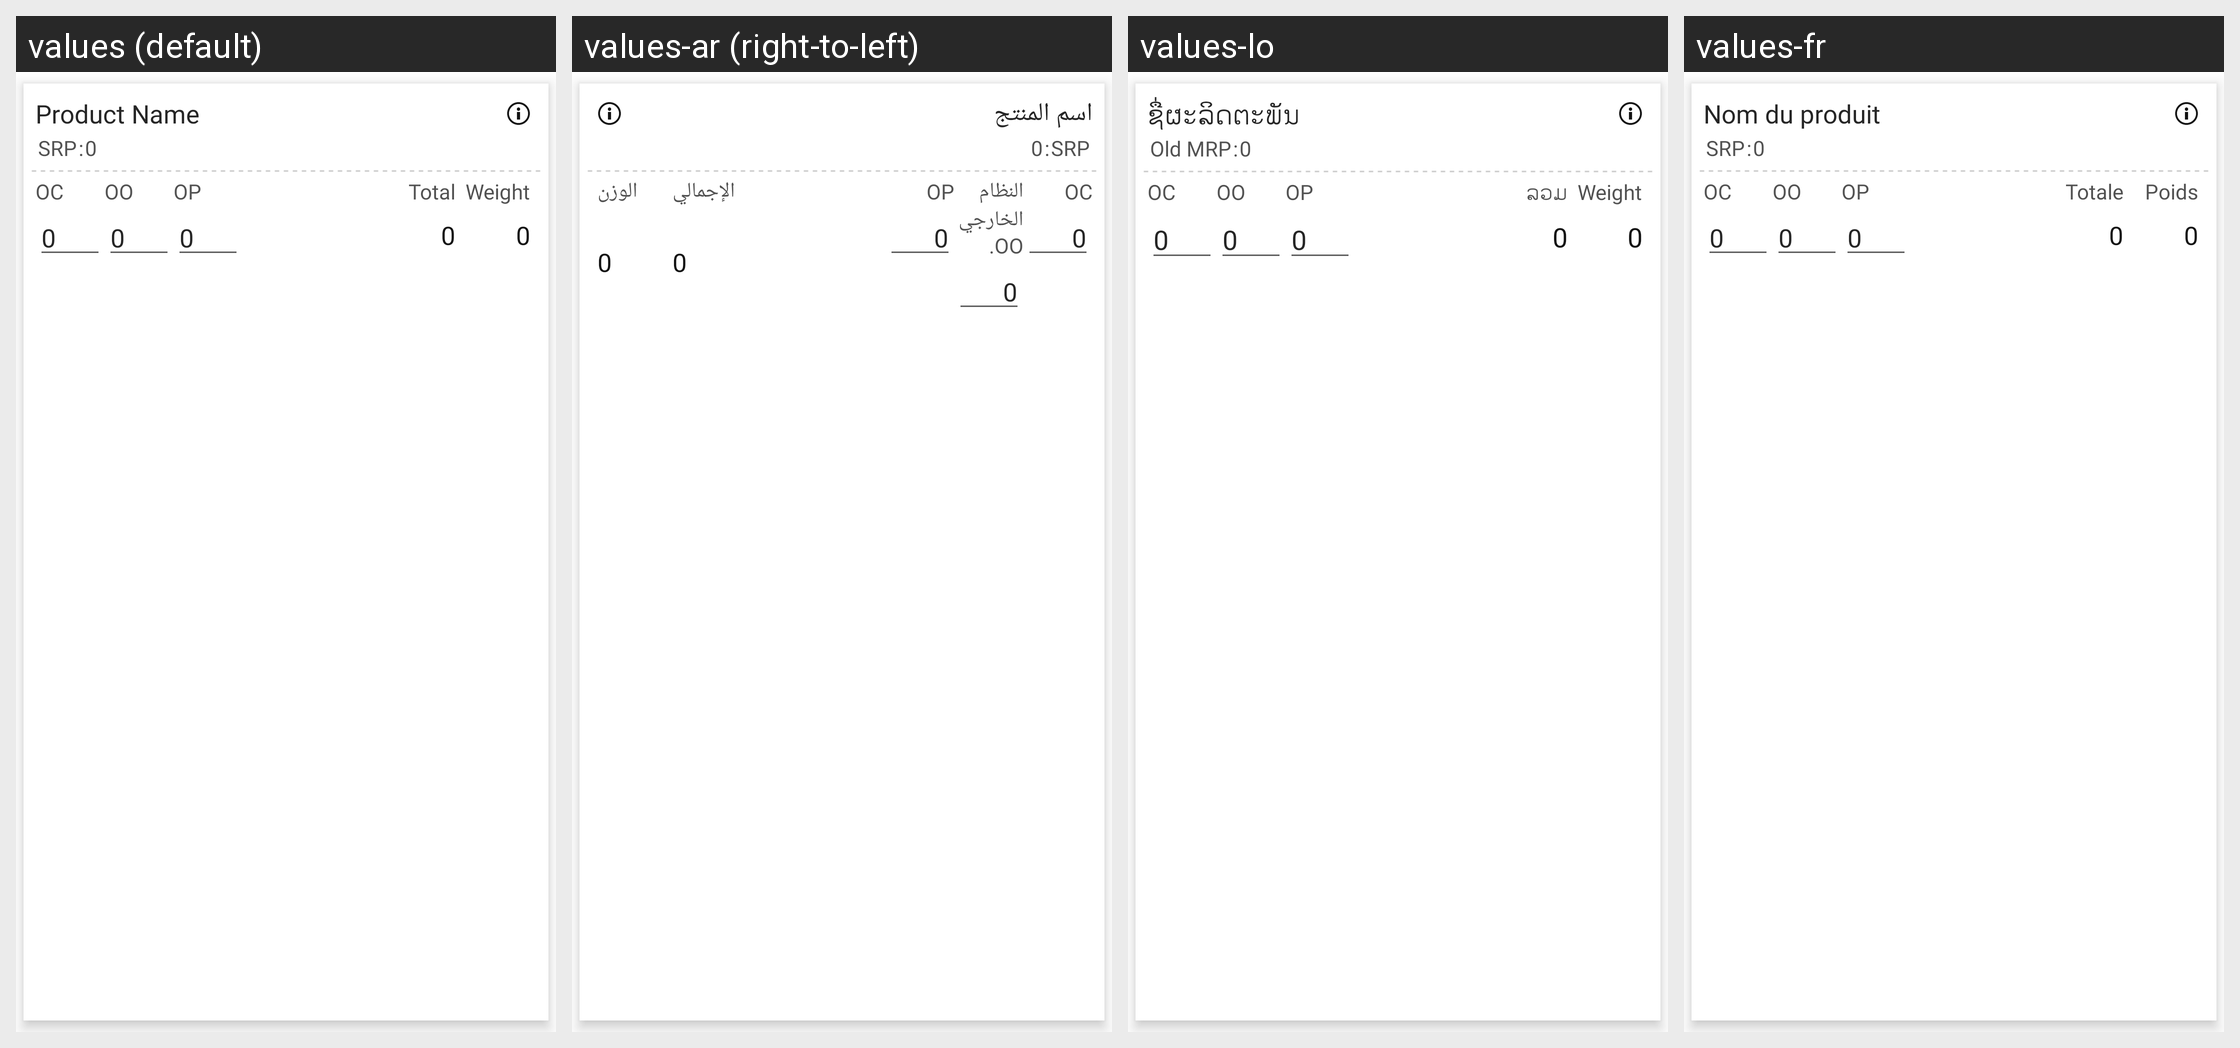

The Android screen above is rendered under several locales of the same app. Produce the string resources it draws, with the default and per-locale values.
Android screen res/layout/activity_stock_and_order_listview_newoutlet.xml rendered under 4 locales, left to right: values (default), values-ar (right-to-left), values-lo, values-fr. Device: Nexus 5 (rendered at 1080×1920; each locale shown at half size, 540×960, under a caption strip naming it); theme MVPTheme.Blue.
Other locales in the repository, not shown: values-es, values-in, values-th, values-tr, values-vi, values-zh.
Strings drawn on this screen, with the default value and each locale's value (text and hints the layout hard-codes, and strings that could not be matched under every locale, appear in the picture but are not listed):

product_name
  values: Product Name
  values-ar: اسم المنتج
  values-lo: ຊື່ຜະລິດຕະພັນ
  values-fr: Nom du produit

srp
  values: SRP
  values-ar: SRP
  values-lo: Old MRP
  values-fr: SRP

zero
  values: 0
  values-ar: 0  [not translated; the default value is used]
  values-lo: 0  [not translated; the default value is used]
  values-fr: 0  [not translated; the default value is used]

item_case
  values: OC
  values-ar: OC
  values-lo: OC
  values-fr: OC

item_outer
  values: OO
  values-ar: النظام الخارجي OO.
  values-lo: OO
  values-fr: OO

item_piece
  values: OP
  values-ar: OP
  values-lo: OP
  values-fr: OP

total
  values: Total
  values-ar: الإجمالي
  values-lo: ລວມ
  values-fr: Totale

weight
  values: Weight
  values-ar: الوزن
  values-lo: Weight
  values-fr: Poids
